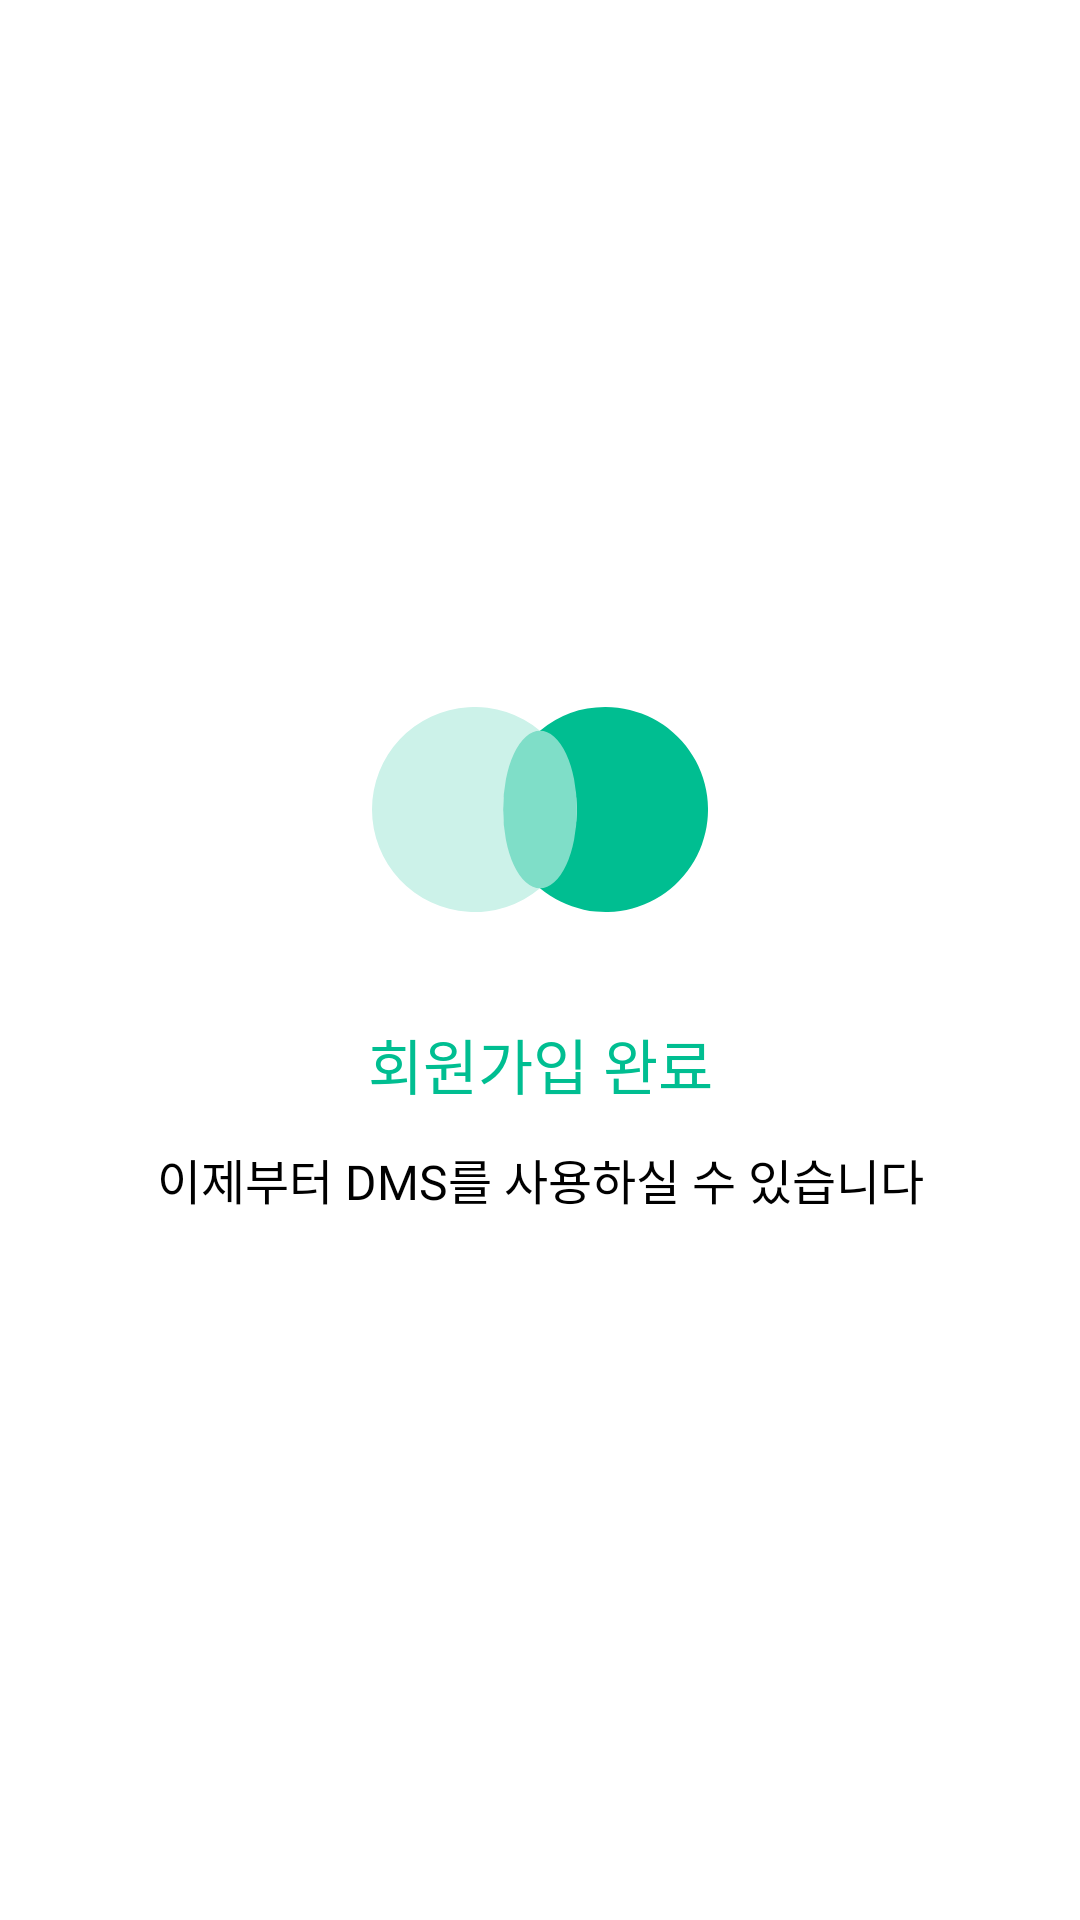

Write the Android layout XML for this screen, with the resource values it uses.
<!-- AndroidManifest.xml: application theme DarkThemeApp -->
<!-- res/layout/fragment_register_complete.xml -->
<?xml version="1.0" encoding="utf-8"?>
<layout
    xmlns:android="http://schemas.android.com/apk/res/android"
    xmlns:app="http://schemas.android.com/apk/res-auto"
    >

    <data>
        <variable
            name="vm"
            type="com.dsm.dms.presentation.viewmodel.sign.register.RegisterViewModel"
            />
    </data>

    <androidx.constraintlayout.widget.ConstraintLayout
        android:layout_width="match_parent"
        android:layout_height="match_parent"
        >

        <LinearLayout
            android:layout_width="wrap_content"
            android:layout_height="wrap_content"
            android:gravity="center"
            android:orientation="vertical"
            app:layout_constraintBottom_toBottomOf="parent"
            app:layout_constraintEnd_toEndOf="parent"
            app:layout_constraintStart_toStartOf="parent"
            app:layout_constraintTop_toTopOf="parent"
            >

            <androidx.appcompat.widget.AppCompatImageView
                android:id="@+id/register_complete_dms_logo_img"
                android:layout_width="wrap_content"
                android:layout_height="wrap_content"
                android:src="@drawable/ic_logo_maybe"
                />

            <androidx.appcompat.widget.AppCompatTextView
                android:id="@+id/register_complete_title_tv"
                android:layout_width="wrap_content"
                android:layout_height="wrap_content"
                android:gravity="center_horizontal"
                android:text="@string/register_complete_title_text"
                android:textColor="@color/colorSignMain"
                android:textSize="20sp"
                android:fontFamily="@font/nanum_square_otf_bold"
                android:layout_marginTop="36dp"
                />

            <androidx.appcompat.widget.AppCompatTextView
                android:id="@+id/register_complete_description_tv"
                android:layout_width="wrap_content"
                android:layout_height="wrap_content"
                android:gravity="center_horizontal"
                android:lineSpacingExtra="4dp"
                android:text="@string/register_complete_description_text"
                android:textColor="@color/colorBlack"
                android:textSize="16sp"
                android:fontFamily="@font/nanum_square_otf_regular"
                android:layout_marginTop="12dp"
                />

        </LinearLayout>

    </androidx.constraintlayout.widget.ConstraintLayout>

</layout>
<!-- resources referenced by this layout -->
<resources>
  <color name="colorBlack">#000000</color>
  <color name="colorSignMain">#00be91</color>
  <!-- drawable ic_logo_maybe (drawable) -->
  <vector xmlns:android="http://schemas.android.com/apk/res/android"
      android:width="111.919dp"
      android:height="68.243dp"
      android:viewportWidth="111.919"
      android:viewportHeight="68.243">
    <path
        android:pathData="M43.675,34.121a34.048,34.048 0,0 1,12.284 -26.22,34.121 34.121,0 1,0 0,52.435 34.048,34.048 0,0 1,-12.284 -26.215z"
        android:fillColor="#ccf2e9"/>
    <path
        android:pathData="M77.796,0A33.981,33.981 0,0 0,55.959 7.9a34.119,34.119 0,0 1,0 52.435A34.121,34.121 0,1 0,77.796 0z"
        android:fillColor="#00be91"/>
    <path
        android:pathData="M43.675,34.122a12.285,26.218 0,1 0,24.57 0a12.285,26.218 0,1 0,-24.57 0z"
        android:fillColor="#7fdec8"/>
  </vector>
  <string name="register_complete_description_text">이제부터 DMS를 사용하실 수 있습니다</string>
  
      // extension
  <string name="register_complete_title_text">회원가입 완료</string>
  <style name="DarkThemeApp" parent="@style/Theme.MaterialComponents.DayNight.NoActionBar">
          <item name="android:windowNoTitle">true</item>
          <item name="android:windowActionBar">false</item>
          <item name="android:windowFullscreen">true</item>
          <item name="android:windowContentOverlay">@null</item>
          <item name="android:windowContentTransitions">true</item>
      </style>
</resources>
